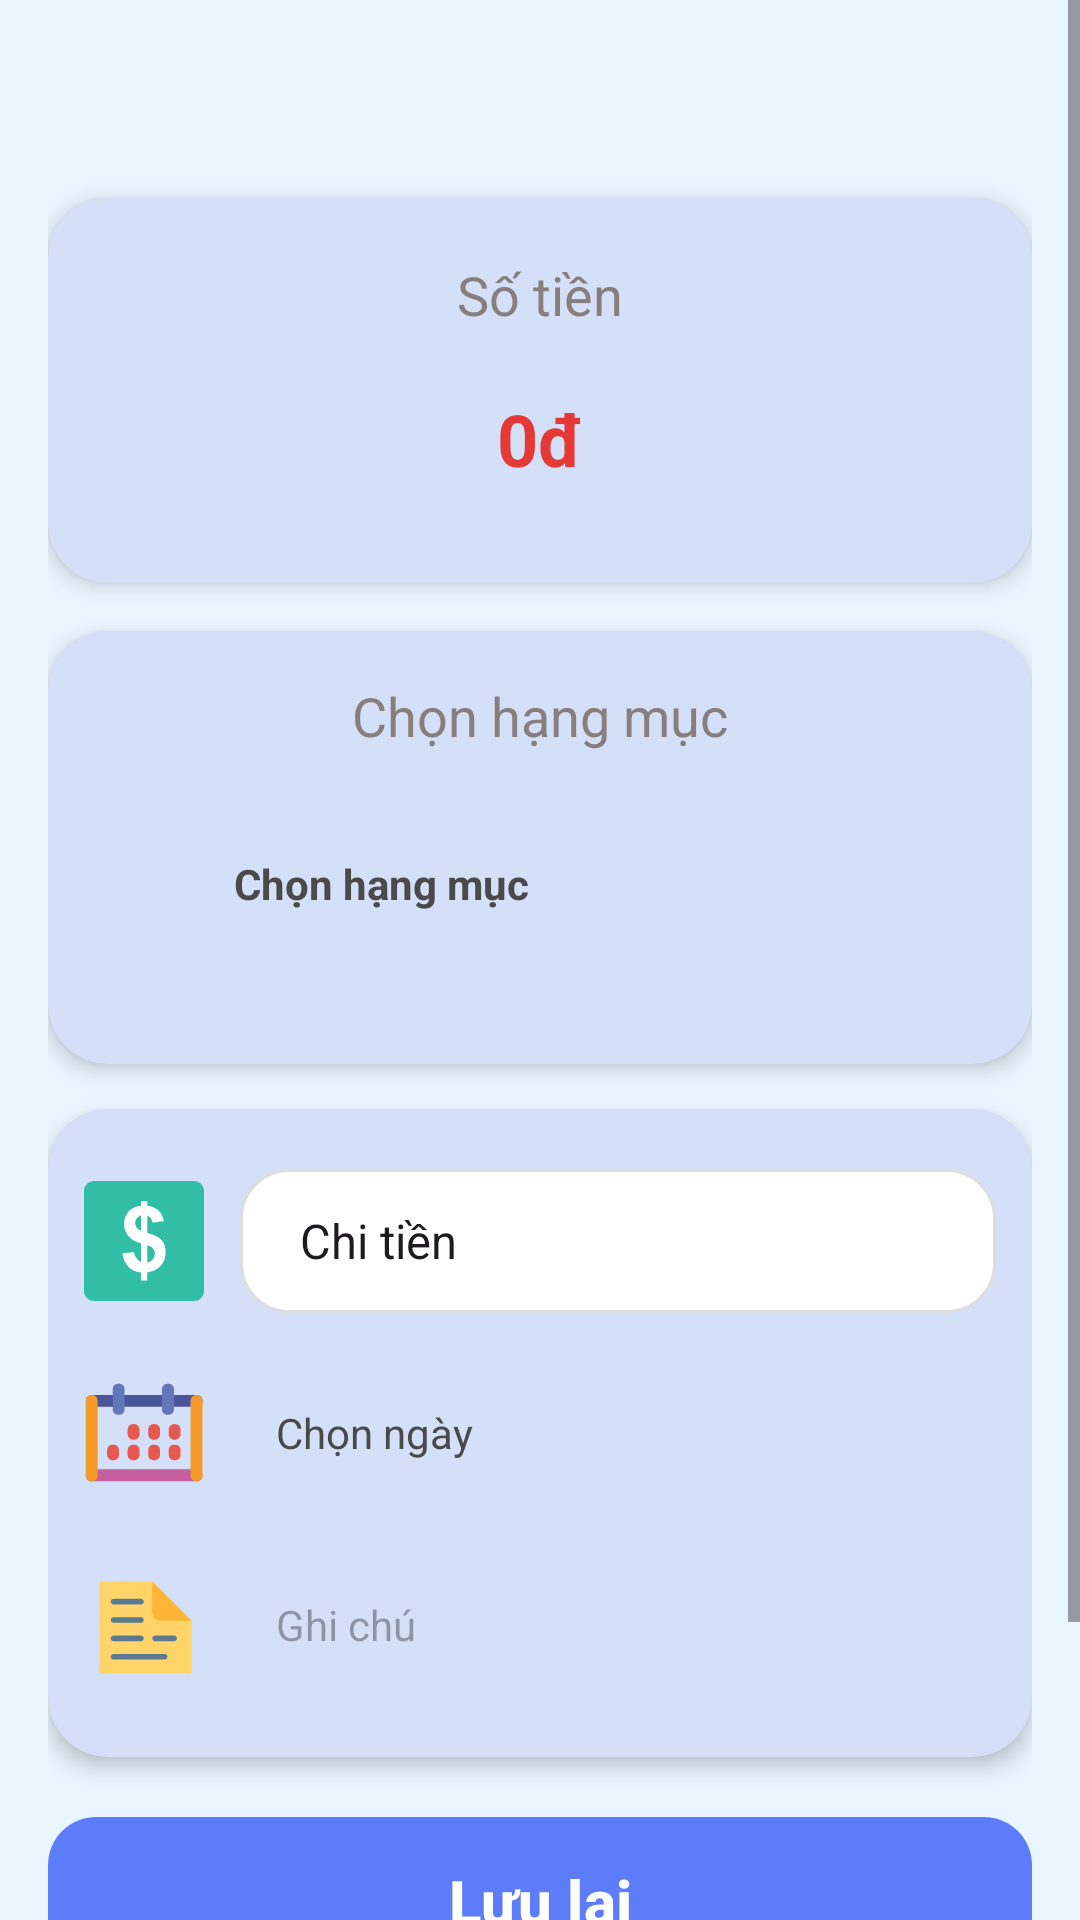

Reconstruct the res/layout file that produces this screen, plus the resources it refers to.
<!-- AndroidManifest.xml: application theme Theme.ProjectThucTap -->
<!-- res/layout/fragment_transaction.xml -->
<?xml version="1.0" encoding="utf-8"?>
<ScrollView
    xmlns:android="http://schemas.android.com/apk/res/android"
    xmlns:app="http://schemas.android.com/apk/res-auto"
    android:layout_width="match_parent"
    android:layout_height="match_parent"
    xmlns:tools="http://schemas.android.com/tools"
    android:background="#EAF6FF"
    android:fillViewport="true">

        <LinearLayout
            android:layout_width="match_parent"
            android:layout_height="wrap_content"
            android:orientation="vertical"
            android:padding="16dp">

            <androidx.cardview.widget.CardView
                android:layout_width="match_parent"
                android:layout_height="wrap_content"
                android:layout_marginTop="50dp"
                android:layout_marginBottom="16dp"
                app:cardBackgroundColor="#D4DFF8"
                app:cardCornerRadius="20dp"
                app:cardElevation="4dp">

                <LinearLayout
                    android:layout_width="match_parent"
                    android:layout_height="wrap_content"
                    android:orientation="vertical"
                    android:padding="20dp">

                    <TextView
                        android:layout_width="wrap_content"
                        android:layout_height="wrap_content"
                        android:layout_gravity="center_horizontal"
                        android:text="@string/money"
                        android:textColor="#897E7E"
                        android:textSize="18sp"
                        tools:ignore="TextContrastCheck" />

                    <EditText
                        android:id="@+id/edtAmount"
                        android:layout_width="match_parent"
                        android:layout_height="56dp"
                        android:layout_marginTop="8dp"
                        android:background="@null"
                        android:gravity="center"
                        android:hint="@string/zero_currency"
                        android:inputType="number"
                        android:textColorHint="#E53935"
                        android:textSize="24sp"
                        android:textStyle="bold"
                        android:autofillHints="edtAmount"
                        tools:ignore="VisualLintTextFieldSize" />
                </LinearLayout>
            </androidx.cardview.widget.CardView>

            <androidx.cardview.widget.CardView
                android:layout_width="match_parent"
                android:layout_height="wrap_content"
                app:cardBackgroundColor="#D4DFF8"
                app:cardCornerRadius="20dp"
                app:cardElevation="4dp">

                <LinearLayout
                    android:layout_width="match_parent"
                    android:layout_height="wrap_content"
                    android:orientation="vertical"
                    android:padding="16dp">

                    <TextView
                        android:layout_width="wrap_content"
                        android:layout_height="wrap_content"
                        android:layout_gravity="center_horizontal"
                        android:text="@string/select_category"
                        android:textColor="#897E7E"
                        android:textSize="18sp"
                        tools:ignore="TextContrastCheck" />

                    <LinearLayout
                        android:id="@+id/layoutSelectedCategory"
                        android:layout_width="match_parent"
                        android:layout_height="64dp"
                        android:layout_marginTop="12dp"
                        android:background="@drawable/bg_selected_category"
                        android:gravity="center_vertical"
                        android:orientation="horizontal"
                        android:padding="10dp">

                        <ImageView
                            android:id="@+id/imgSelectedIcon"
                            android:layout_width="28dp"
                            android:layout_height="28dp"
                            android:contentDescription="@null"/>

                        <TextView
                            android:id="@+id/tvSelectedName"
                            android:layout_width="wrap_content"
                            android:layout_height="wrap_content"
                            android:layout_marginStart="8dp"
                            android:text="@string/select_category"
                            android:textColor="#4A4A4A"
                            android:textSize="14sp"
                            android:textStyle="bold" />
                    </LinearLayout>

                    <androidx.recyclerview.widget.RecyclerView
                        android:id="@+id/rvCategory"
                        android:layout_width="match_parent"
                        android:layout_height="wrap_content"
                        android:layout_marginTop="12dp" />
                </LinearLayout>
            </androidx.cardview.widget.CardView>

            <androidx.cardview.widget.CardView
                android:layout_width="match_parent"
                android:layout_height="wrap_content"
                android:layout_marginTop="15dp"
                app:cardBackgroundColor="#D4DFF8"
                app:cardCornerRadius="20dp"
                app:cardElevation="4dp">

                <LinearLayout
                    android:layout_width="match_parent"
                    android:layout_height="wrap_content"
                    android:orientation="vertical"
                    android:padding="12dp">

                    <LinearLayout
                        android:layout_width="match_parent"
                        android:layout_height="64dp"
                        android:gravity="center_vertical"
                        android:orientation="horizontal">

                        <ImageView
                            android:layout_width="40dp"
                            android:layout_height="40dp"
                            android:contentDescription="@null"
                            android:src="@drawable/money_icon"
                            tools:ignore="ImageContrastCheck" />

                        <Spinner
                            android:id="@+id/spinnerItem"
                            android:layout_width="0dp"
                            android:layout_height="48dp"
                            android:layout_marginStart="12dp"
                            android:layout_weight="1"
                            android:background="@drawable/bg_dropdown"
                            android:entries="@array/transaction_type" />

                    </LinearLayout>

                    <LinearLayout
                        android:layout_width="match_parent"
                        android:layout_height="match_parent"
                        android:layout_marginTop="8dp"
                        android:gravity="center_vertical"
                        android:orientation="horizontal">

                        <ImageView
                            android:layout_width="40dp"
                            android:layout_height="40dp"
                            android:contentDescription="@null"
                            android:src="@drawable/date_icon"
                            tools:ignore="ImageContrastCheck" />

                        <EditText
                            android:id="@+id/edtDateTime"
                            android:layout_width="match_parent"
                            android:layout_height="48dp"
                            android:layout_marginStart="12dp"
                            android:background="@drawable/bg_selected_category"
                            android:clickable="true"
                            android:focusable="true"
                            android:focusableInTouchMode="true"
                            android:cursorVisible="false"
                            android:inputType="text"
                            android:importantForAutofill="no"
                            android:text="@string/pick_date"
                            android:gravity="center_vertical"
                            android:padding="12dp"
                            android:textColor="#4A4A4A"
                            android:textSize="14sp"
                            tools:ignore="TextFields,VisualLintTextFieldSize" />

                    </LinearLayout>

                    <LinearLayout
                        android:layout_width="match_parent"
                        android:layout_height="64dp"
                        android:layout_marginTop="8dp"
                        android:gravity="center_vertical"
                        android:orientation="horizontal">

                        <ImageView
                            android:layout_width="40dp"
                            android:layout_height="40dp"
                            android:src="@drawable/note_icon"
                            android:contentDescription="@null"/>

                        <EditText
                            android:id="@+id/etNote"
                            android:layout_width="match_parent"
                            android:layout_height="48dp"
                            android:layout_marginStart="12dp"
                            android:background="@drawable/bg_selected_category"
                            android:hint="@string/note"
                            android:importantForAutofill="no"
                            android:inputType="textCapSentences|textMultiLine"
                            android:padding="12dp"
                            android:textColor="#4A4A4A"
                            android:textSize="14sp"
                            tools:ignore="TextContrastCheck,VisualLintTextFieldSize" />


                    </LinearLayout>

                </LinearLayout>
            </androidx.cardview.widget.CardView>

            <com.google.android.material.button.MaterialButton
                android:id="@+id/btnSave"
                android:layout_width="match_parent"
                android:layout_height="56dp"
                android:layout_marginTop="20dp"

                android:text="@string/save"
                android:textAllCaps="false"
                android:textColor="#FFFFFF"
                android:textSize="20sp"
                android:textStyle="bold"

                android:background="@drawable/bg_btn_save"
                app:backgroundTint="@null"
                app:cornerRadius="18dp"
                app:elevation="4dp"
                tools:ignore="VisualLintButtonSize" />

            <LinearLayout
                android:layout_width="match_parent"
                android:layout_height="wrap_content"
                android:layout_marginTop="20dp"
                android:gravity="end"
                android:orientation="vertical">

                <ImageView
                    android:id="@+id/btnChatBot"
                    android:layout_width="60dp"
                    android:layout_height="60dp"
                    android:background="@drawable/bg_constraint_radius4"
                    android:padding="10dp"
                    app:srcCompat="@drawable/chatbot_icon"
                    android:contentDescription="@string/bot_ai"/>
            </LinearLayout>


        </LinearLayout>
</ScrollView>
<!-- resources referenced by this layout -->
<resources>
  <string-array name="transaction_type">
          <item>Chi tiền</item>
          <item>Thu tiền</item>
      </string-array>
  <!-- drawable bg_btn_save (drawable) -->
  <?xml version="1.0" encoding="utf-8"?>
  <shape xmlns:android="http://schemas.android.com/apk/res/android"
      android:shape="rectangle">
  
      <solid android:color="#5C7CFA" />
  
      <corners android:radius="16dp" />
  
      <padding
          android:left="12dp"
          android:top="12dp"
          android:right="12dp"
          android:bottom="12dp" />
  </shape>
  <!-- drawable bg_constraint_radius4 (drawable) -->
  <shape xmlns:android="http://schemas.android.com/apk/res/android">
      <solid android:color="#3B82F6"/>
      <corners android:radius="20dp"/>
      <stroke
          android:width="1dp"
          android:color="#3B82F6"/>
  </shape>
  <!-- drawable bg_dropdown (drawable) -->
  <shape xmlns:android="http://schemas.android.com/apk/res/android">
      <solid android:color="#FFFFFF"/>
      <corners android:radius="16dp"/>
      <stroke
          android:width="1dp"
          android:color="#DDDDDD"/>
      <padding
          android:left="12dp"
          android:top="8dp"
          android:right="12dp"
          android:bottom="8dp"/>
  </shape>
  <!-- drawable chatbot_icon (drawable) -->
  <vector xmlns:android="http://schemas.android.com/apk/res/android" android:height="24dp" android:viewportHeight="32" android:viewportWidth="32" android:width="24dp">
        
      <path android:fillColor="@color/white" android:pathData="M16,19a6.991,6.991 0,0 1,-5.833 -3.129l1.666,-1.107a5.001,5.001 0,0 0,8.334 0l1.666,1.107A6.991,6.991 0,0 1,16 19Z"/>
        
      <path android:fillColor="@color/white" android:pathData="M20,8a2,2 0,1 0,2 2A1.981,1.981 0,0 0,20 8Z"/>
        
      <path android:fillColor="@color/white" android:pathData="M12,8a2,2 0,1 0,2 2A1.981,1.981 0,0 0,12 8Z"/>
        
      <path android:fillColor="@color/white" android:pathData="M17.736,30 L16,29l4,-7h6a1.997,1.997 0,0 0,2 -2V6a1.997,1.997 0,0 0,-2 -2H6A1.997,1.997 0,0 0,4 6V20a1.997,1.997 0,0 0,2 2h9v2H6a3.999,3.999 0,0 1,-4 -4V6A3.999,3.999 0,0 1,6 2H26a3.999,3.999 0,0 1,4 4V20a3.999,3.999 0,0 1,-4 4H21.165Z"/>
      
  </vector>
  <string name="bot_ai">Trợ lý tài chính</string>
  <string name="money">Số tiền</string>
  <string name="note">Ghi chú</string>
  <string name="pick_date">Chọn ngày</string>
  <string name="save">Lưu lại</string>
  <string name="select_category">Chọn hạng mục</string>
  <string name="zero_currency">0đ</string>
  <style name="Theme.ProjectThucTap" parent="Base.Theme.ProjectThucTap" />
  <color name="white">#FFFFFFFF</color>
  <style name="Base.Theme.ProjectThucTap" parent="Theme.Material3.DayNight.NoActionBar">
          
          
      </style>
</resources>
